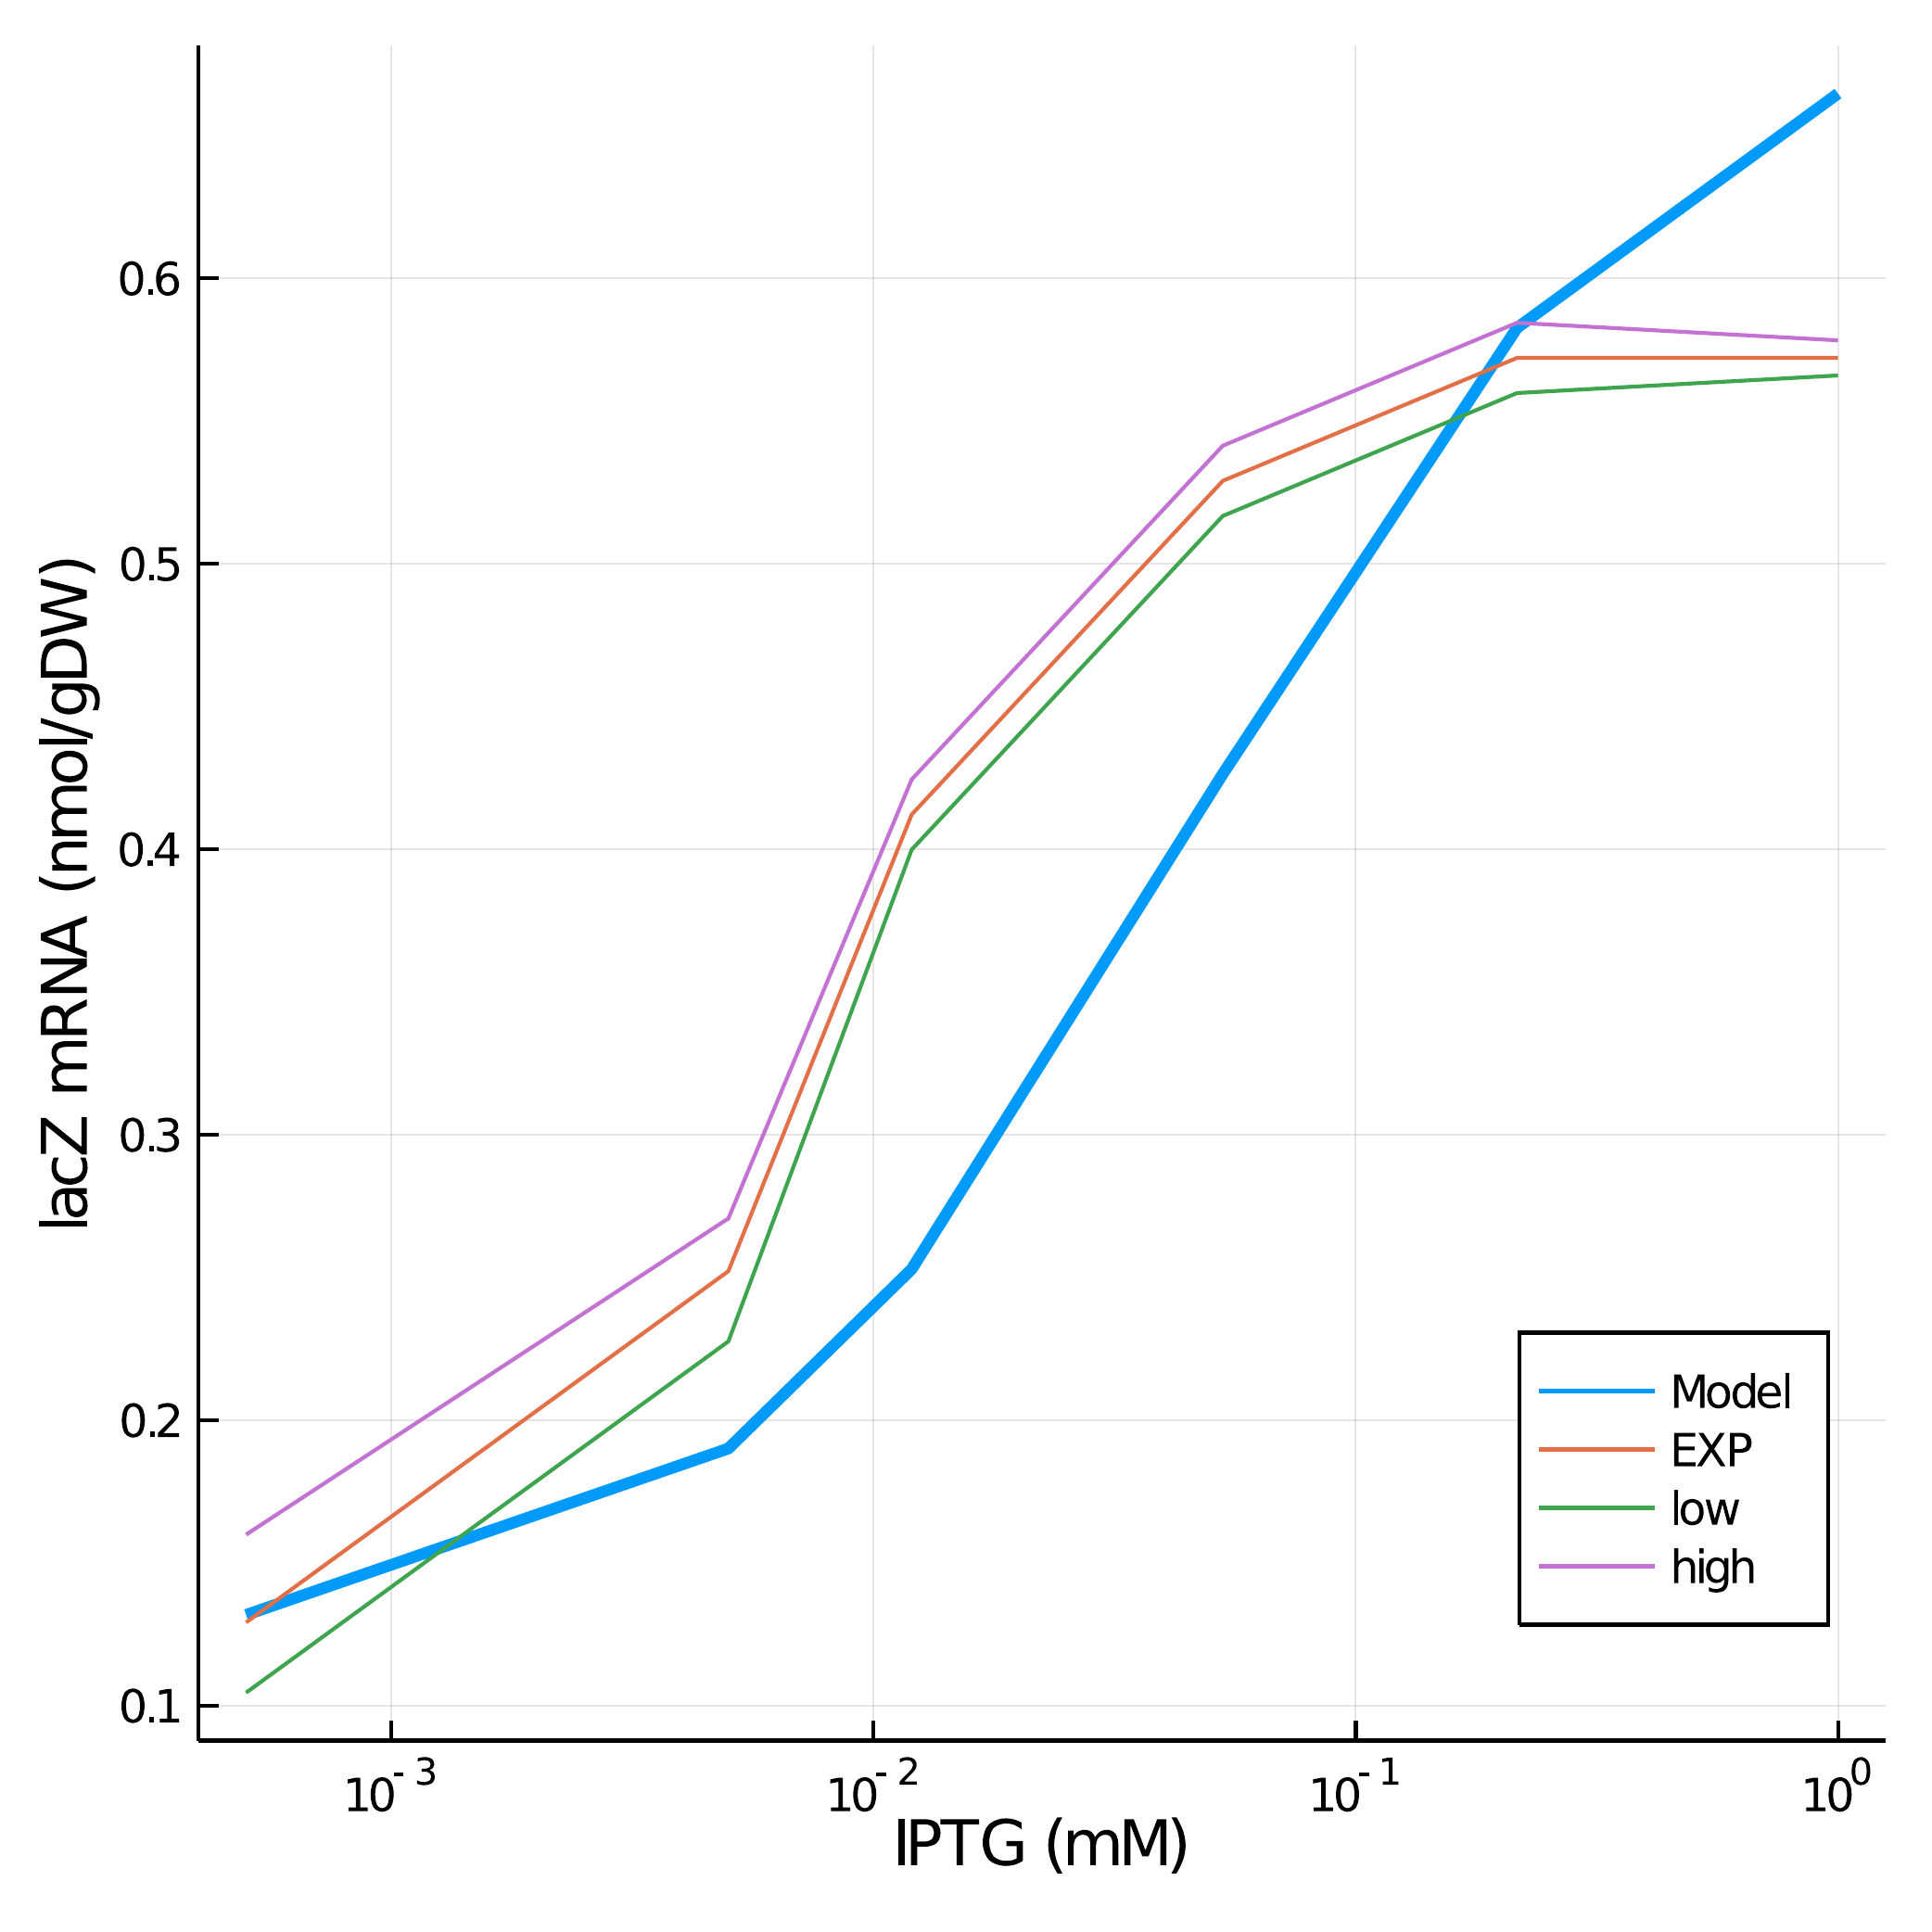

The Julia source for this figure:
IPTG = [0, 5e-4, 0.005, 0.012, 0.053, 0.216, 1] # mM
mRNA = [19, 21, 41, 67, 86, 93, 93] # <n> number of mRNA copies / cell
mRNA_low = [18, 17, 37, 65, 84, 91, 92] # low
mRNA_high = [20, 26, 44, 69, 88, 95, 94] # high

using Plots
#plot(IPTG,mRNA)

# ----------------- Parameters -----------------

av_number = 6.02e23      # number/mol
mass_of_single_cell = 1e-12 # g Bionumbers : 101789  #2.8e-13
fraction_dry_cell = 0.27 # Bionumbers : 110086
RNAPII_copy_number = 4600 #1150 # copies/cell # Bionumbers : 108601
R_X_T = RNAPII_copy_number*(1/mass_of_single_cell)*(1/av_number)*(1e9)*(1/fraction_dry_cell) # nmol/gDW

# ------------- Kinetic transcription limit -------------
gene_length = 1000 # nt #given
transcription_elongation_rate = 50 # nt/s # Bionumbers : 111871
k_E_x = transcription_elongation_rate*(1/gene_length)

characteristic_initiation_time = 42 # s #https://github.com/varnerlab/JuGRN-Generator/blob/master/src/distribution/Default.json
kI = (1/characteristic_initiation_time)
τₓ = k_E_x/kI
Kₓ = 0.24 #nmol/gDW # https://github.com/varnerlab/JuGRN-Generator/blob/master/src/distribution/Default.json

# ------------- (Hill function) -------------
K_D = 49.6e-3 # Bionumbers : 101976
n = 0.9 # Important parameter
f = zeros(length(IPTG))

# ------------- (Control function) -------------
W1 = 0.01 # Important parameter
W2 = 0.05 # Important parameter
u = zeros(length(IPTG))

# ------------- Dilution and degradation -------------

cell_doubling_time = 40 / 60 # hr
μ = log(2) / cell_doubling_time # hr^-1
mRNA_half_life = 5 / 60 # hr
θ = log(2) / mRNA_half_life # hr^-1

# ------------- Model definition ------------
gene_copy_number = 2
G = gene_copy_number*(1/mass_of_single_cell)*(1/av_number)*(1e9)*(1/fraction_dry_cell)   # nmol/gDW

r_x = k_E_x * R_X_T * (G / (τₓ * Kₓ + (τₓ + 1) * G)) * 3600

m = zeros(length(IPTG))

for i = 1:length(IPTG)

    f[i] = IPTG[i]^n / (IPTG[i]^n + K_D^n)
    u[i] = (W1 + W2 * f[i]) / (1 + W1 + W2 * f[i])
    m[i] = (r_x * u[i]) / (μ + θ)

end


plot(IPTG[2:end], m[2:end],linewidth=3, xaxis = ("IPTG (mM)", :log),ylabel = "lacZ mRNA (nmol/gDW)",label="Model",legend=:bottomright)

mRNA_new = mRNA*(1/mass_of_single_cell)*(1/av_number)*(1e9)*(1/fraction_dry_cell) # nmol/gDW
mRNA_low_new = mRNA_low*(1/mass_of_single_cell)*(1/av_number)*(1e9)*(1/fraction_dry_cell) # nmol/gDW
mRNA_high_new = mRNA_high*(1/mass_of_single_cell)*(1/av_number)*(1e9)*(1/fraction_dry_cell) # nmol/gDW
plot!(IPTG[2:end], mRNA_new[2:end],label="EXP")
plot!(IPTG[2:end], mRNA_low_new[2:end],label="low")
plot!(IPTG[2:end], mRNA_high_new[2:end],label="high")
savefig("Problem_1.png")
